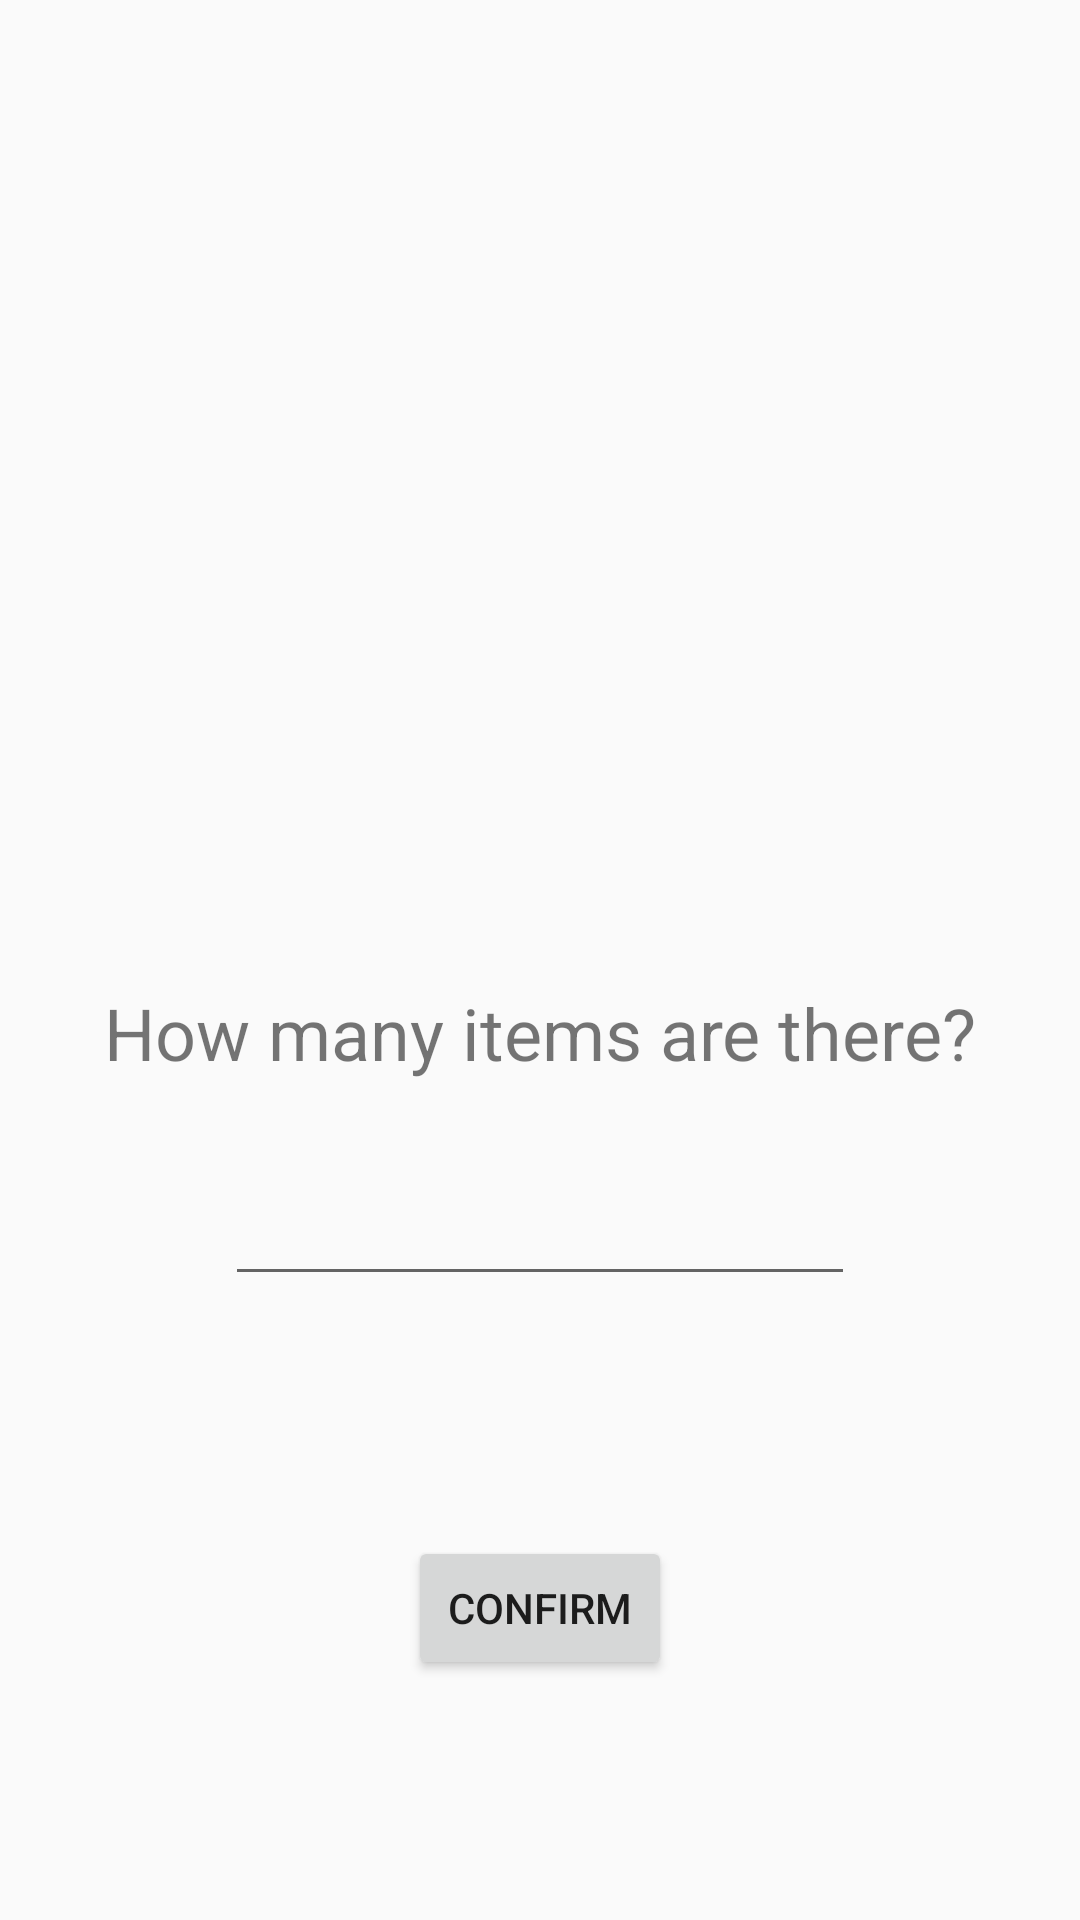

Here is an Android app screen rendered from its layout file. Give the layout XML and the strings, colors and styles it references.
<!-- AndroidManifest.xml: application theme AppTheme -->
<!-- res/layout/activity_counting_topic.xml -->
<?xml version="1.0" encoding="utf-8"?>
<android.support.constraint.ConstraintLayout xmlns:android="http://schemas.android.com/apk/res/android"
    xmlns:app="http://schemas.android.com/apk/res-auto"
    xmlns:tools="http://schemas.android.com/tools"
    android:layout_width="match_parent"
    android:layout_height="match_parent"
    tools:context=".CountingTopic">

    <android.support.constraint.Guideline
        android:id="@+id/guideline3"
        android:layout_width="wrap_content"
        android:layout_height="wrap_content"
        android:orientation="vertical"
        app:layout_constraintGuide_percent="0.1" />

    <android.support.constraint.Guideline
        android:id="@+id/guideline4"
        android:layout_width="wrap_content"
        android:layout_height="wrap_content"
        android:orientation="vertical"
        app:layout_constraintGuide_percent="0.9" />

    <android.support.constraint.Guideline
        android:id="@+id/guideline5"
        android:layout_width="wrap_content"
        android:layout_height="wrap_content"
        android:orientation="horizontal"
        app:layout_constraintGuide_percent="0.5" />

    <TextView
        android:id="@+id/textView"
        android:layout_width="wrap_content"
        android:layout_height="wrap_content"
        android:layout_marginEnd="8dp"
        android:layout_marginStart="8dp"
        android:layout_marginTop="8dp"
        android:text="How many items are there?"
        android:textSize="24sp"
        app:layout_constraintEnd_toStartOf="@+id/guideline4"
        app:layout_constraintStart_toStartOf="@+id/guideline3"
        app:layout_constraintTop_toTopOf="@+id/guideline5" />

    <EditText
        android:id="@+id/editText"
        android:layout_width="wrap_content"
        android:layout_height="wrap_content"
        android:layout_marginBottom="8dp"
        android:layout_marginEnd="8dp"
        android:layout_marginStart="8dp"
        android:layout_marginTop="8dp"
        android:ems="10"
        android:inputType="textPersonName"
        app:layout_constraintBottom_toBottomOf="parent"
        app:layout_constraintEnd_toStartOf="@+id/guideline4"
        app:layout_constraintStart_toStartOf="@+id/guideline3"
        app:layout_constraintTop_toBottomOf="@+id/textView"
        app:layout_constraintVertical_bias="0.100000024" />

    <Button
        android:id="@+id/button"
        android:layout_width="wrap_content"
        android:layout_height="wrap_content"
        android:layout_marginBottom="8dp"
        android:layout_marginEnd="8dp"
        android:layout_marginStart="8dp"
        android:layout_marginTop="8dp"
        android:text="Confirm"
        app:layout_constraintBottom_toBottomOf="parent"
        app:layout_constraintEnd_toStartOf="@+id/guideline4"
        app:layout_constraintStart_toStartOf="@+id/guideline3"
        app:layout_constraintTop_toBottomOf="@+id/editText" />

    <android.support.v7.widget.RecyclerView
        android:layout_width="290dp"
        android:layout_height="240dp"
        android:layout_marginBottom="8dp"
        android:layout_marginEnd="8dp"
        android:layout_marginStart="8dp"
        android:layout_marginTop="8dp"
        app:layout_constraintBottom_toTopOf="@+id/guideline5"
        app:layout_constraintEnd_toStartOf="@+id/guideline4"
        app:layout_constraintStart_toStartOf="@+id/guideline3"
        app:layout_constraintTop_toTopOf="parent" />
</android.support.constraint.ConstraintLayout>
<!-- resources referenced by this layout -->
<resources>
  <style name="AppTheme" parent="Theme.AppCompat.Light.NoActionBar">
          
          <item name="colorPrimary">@color/colorPrimary</item>
          <item name="colorPrimaryDark">@color/colorPrimaryDark</item>
          <item name="colorAccent">@color/colorAccent</item>
      </style>
  <color name="colorPrimary">#13722f</color>
  <color name="colorPrimaryDark">#115926</color>
  <color name="colorAccent">#000000</color>
</resources>
